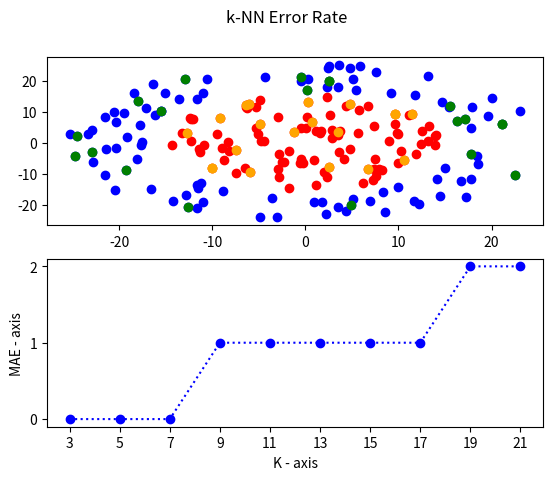

The matplotlib source for this figure:
''''

    Author: 
[redacted]


    The idea is to calculate the Mean Error Rates to find the optimal value of k. Based on the previous principle
    in knnClassifier using two classes
    
    PS: In k-NN classification, the output is a class membership.

'''

import random
from math import *
import numpy as np
from matplotlib import pyplot as plt

class1 = []
class2 = []
classTest = []
classC = []

classCtoC1 = []
classCtoC2 = []

fig, axs = plt.subplots(2)
figSubtitle = 'k-NN Error Rate'
fig.suptitle(figSubtitle)


def generateC1C2 (R1, R2, class1, class2, classTest, classC, nbC1C2):
    '''
    ---------------------------------------------------------------------------------
        R1 -> radius of class 1 circle
        R2 -> radius of class 2 circle
    ---------------------------------------------------------------------------------
        class1 -> class 1 point list
        class2 -> class 2 point list
    ---------------------------------------------------------------------------------
        nbC1C2 -> number of points to generate for each class (class 1 & class 2)
    ---------------------------------------------------------------------------------
    '''
    for i in range (nbC1C2):
        # -------------------------- class 1 ---------------------------------
        # polar notation
        # angle of the point [0, 2*pi]
        ang1 = random.uniform(0, 1) * 2 * pi
        # the length of the hypotenuse [0, radius]
        hyp1 = sqrt(random.uniform(0, 1)) * R1

        x1 = cos(ang1) * hyp1
        y1 = sin(ang1) * hyp1
        class1.append((x1,y1))
        axs[0].plot(x1,y1, marker="o", color="red")

        # -------------------------- class 2 ---------------------------------
        # polar notation
        # angle of the point [0, 2*pi]
        ang2 = random.uniform(0, 1) * 2 * pi
        # the length of the hypotenuse [0, radius]
        hyp2 = random.uniform(R2, 1.5*R2)

        x2 = cos(ang2) * hyp2
        y2 = sin(ang2) * hyp2
        class2.append((x2,y2))
        axs[0].plot(x2,y2, marker="o", color="blue")
    
    # Test Set 20%
    for i in range((int(nbC1C2 * 0.2))):
        pt = int(random.uniform(0, nbC1C2))
        classTest.append(('C1', class1[pt]))
        classC.append(class1[pt])
        axs[0].plot(class1[pt][0],class1[pt][1], marker="o", color="orange")

        classTest.append(('C2', class2[pt]))
        classC.append(class2[pt])
        axs[0].plot(class2[pt][0],class2[pt][1], marker="o", color="green")

    classTest.sort(key = lambda x: x[0])
    plt.draw()


def distance(pt1,pt2):
    return sqrt( (pt2[1]-pt1[1])**2 + (pt2[0]-pt1[0])**2 )

def knnClassification (k, class1, class2, classC, classCtoC1, classCtoC2):
    if (k % 2 != 0):
        classCtoC1.clear()
        classCtoC2.clear()
        classCmin = []
        subClassCmin = []
        for pt in classC:
            classCmin.append(pt)
            for j in class1:
                subClassCmin.append((1, distance(pt,j)))
            for j in class2:
                subClassCmin.append((-1, distance(pt,j)))
            classCmin.append(subClassCmin)
            subClassCmin = []
        
        # pair (0,2..) -> point  ||  impair (1,3..) -> ses distances [Trier le tableau]
        for i in range(0, len(classCmin)):
            if (i % 2 == 0):
                classCmin[i+1].sort(key = lambda x: x[1])
                somme = 0
                for j in range(k):
                    somme = somme + classCmin[i+1][j][0]
                if (somme >= 1):
                    classCtoC1.append(('C1', (classCmin[i][0],classCmin[i][1])))
                else:
                    classCtoC2.append(('C2', (classCmin[i][0],classCmin[i][1])))
    else:
        print('ERROR : k must be ODD')


def knnOptimalK (n, class1, class2, classTest, classC, classCtoC1, classCtoC2):
    # maeList of all Mean Error calculated for each k value in range(n+1)
    maeList = []
    # graph coordinates
    x = []
    y = []

    for k in range(3, n+1):
        mae = 0
        classAfterTest = []
        if (k % 2 != 0):
            knnClassification (k, class1, class2, classC, classCtoC1, classCtoC2)
            for i in range(len(classCtoC1)):
                classAfterTest.append(classCtoC1[i])
            for i in range(len(classCtoC2)):
                classAfterTest.append(classCtoC2[i])

            # calculate MAE of the current k value
            for pt in classAfterTest:
                if pt not in classTest:
                    mae = mae + 1
            
            # insert each MEA with its k in the meaList
            maeList.append((k,mae))
    
    # create x-axis and y-axis of the graph
    for i in range(len(maeList)):
        x.append(maeList[i][0])
        y.append(maeList[i][1])

    plt.plot(x, y, 'o:b')
    plt.xlabel('K - axis')
    plt.xticks(np.arange(np.array(x).min(), np.array(x).max()+1, 2))
    plt.ylabel('MAE - axis')
    plt.yticks(np.arange(np.array(y).min(), np.array(y).max()+1, 1))
    plt.draw()

    # sort the Mean Error list to get the best value of k (for the min MAE)
    maeList.sort(key = lambda x: x[1])
    return maeList[0][0]


if __name__ == '__main__':
    generateC1C2(15, 17, class1, class2, classTest, classC, 100)
    k = knnOptimalK(21, class1, class2, classTest, classC, classCtoC1, classCtoC2)
    print("the ideal k is : ", k)
    plt.show()


'''
        Graph:
            red points : class1
            blue points : class2
            orange points : Test set of classe1
            green points : Test set of classe2
'''